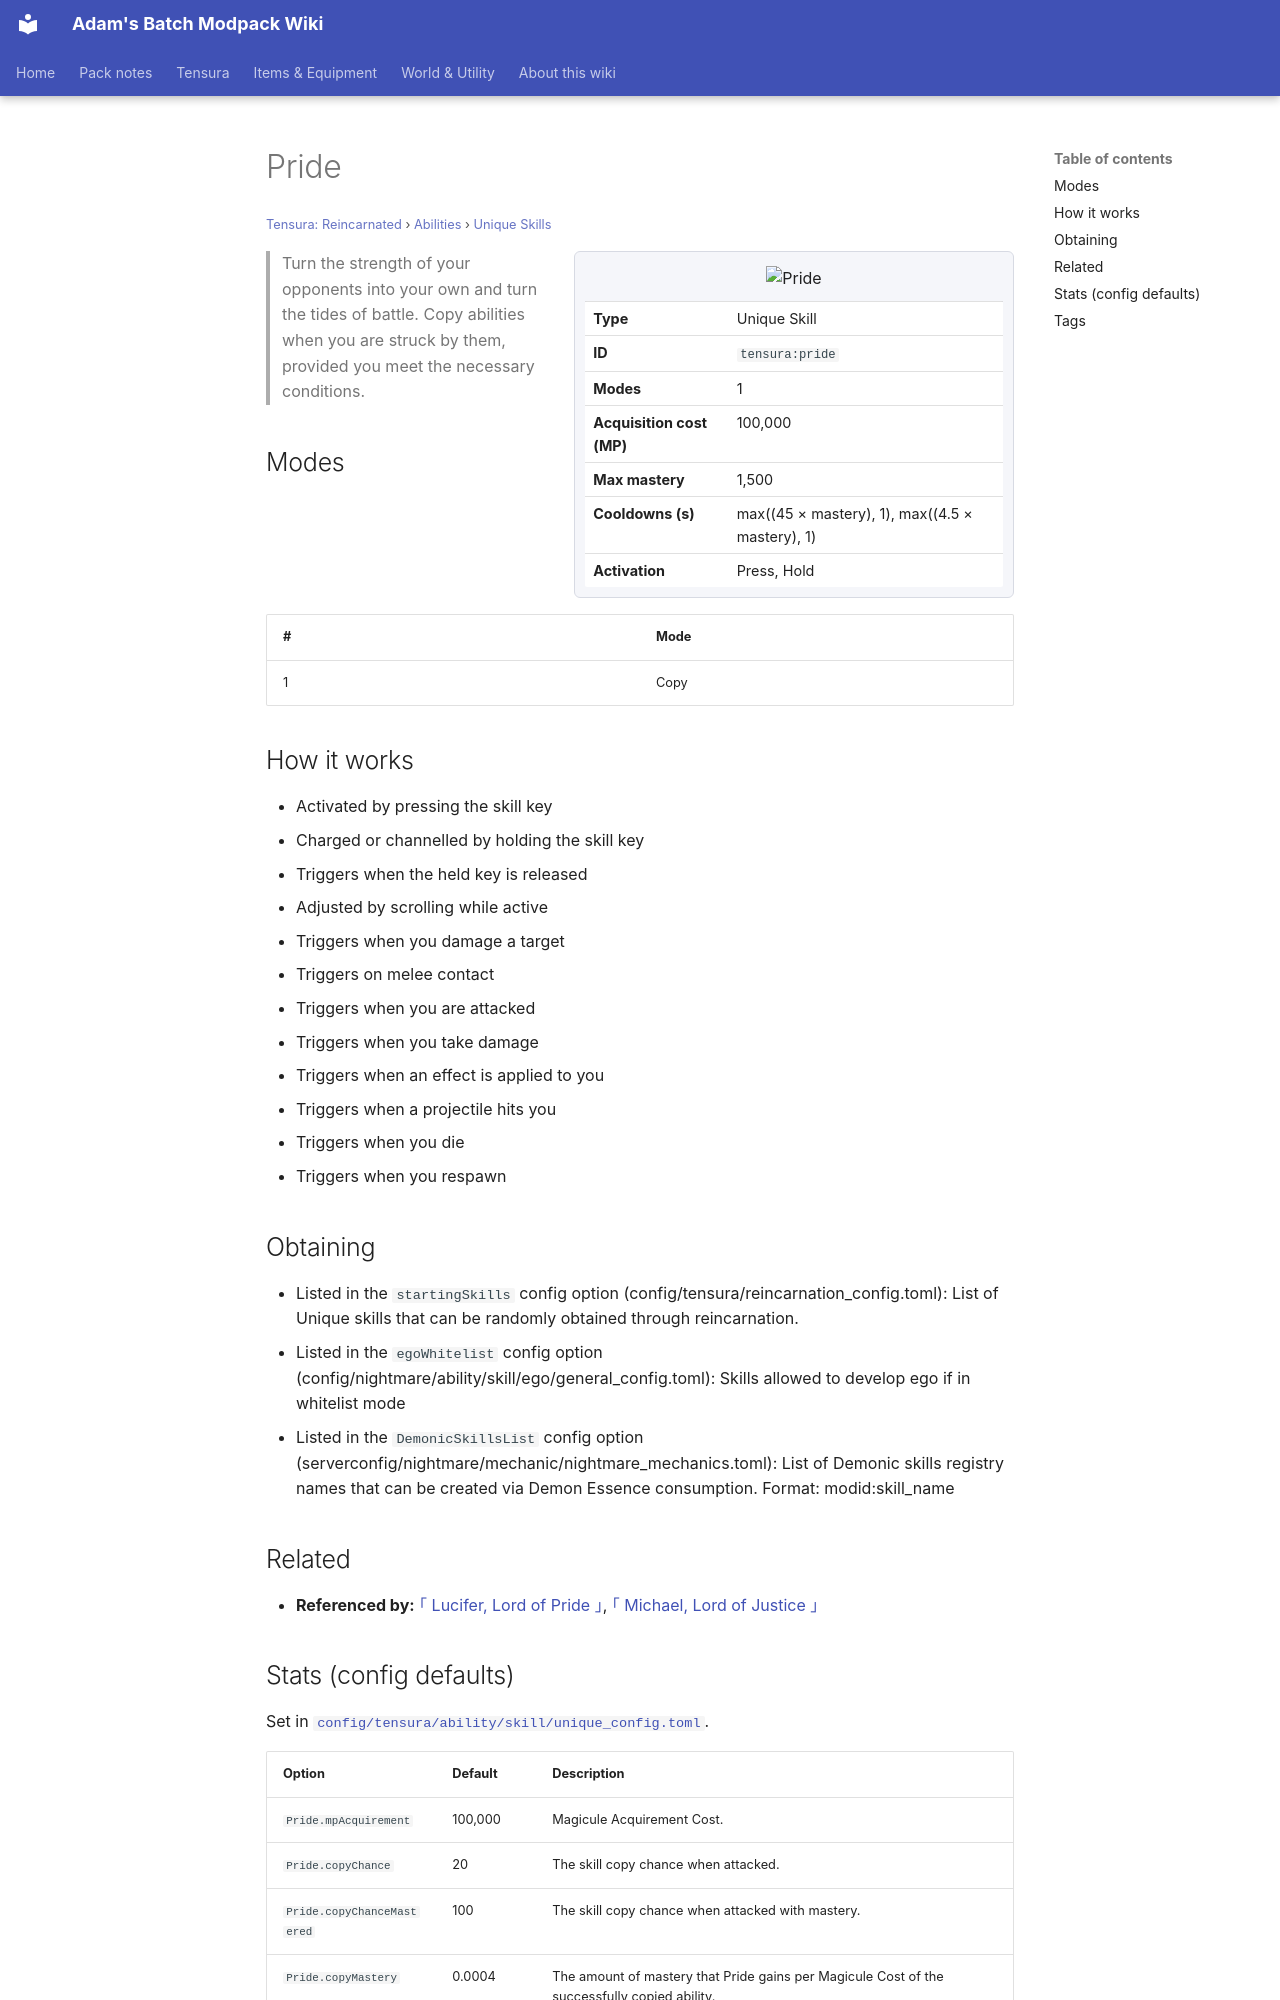

repository: Proteus-Nell/Adams-Batch-MC-Modpack-Wiki · page: tensura-reincarnated/abilities/unique-skills/pride/index.html · generator: mkdocs

# Pride

<small>[Tensura: Reincarnated](../../index.md) &rsaquo; [Abilities](../index.md) &rsaquo; [Unique Skills](index.md)</small>

<div class="infobox" markdown>

![Pride](../../../assets/icons/tensura/skill/pride.png)

| | |
|---|---|
| **Type** | Unique Skill |
| **ID** | `tensura:pride` |
| **Modes** | 1 |
| **Acquisition cost (MP)** | 100,000 |
| **Max mastery** | 1,500 |
| **Cooldowns (s)** | max((45 × mastery), 1), max((4.5 × mastery), 1) |
| **Activation** | Press, Hold |

</div>

> Turn the strength of your opponents into your own and turn the tides of battle. Copy abilities when you are struck by them, provided you meet the necessary conditions.

## Modes

| # | Mode |
|---|---|
| 1 | Copy |

## How it works

- Activated by pressing the skill key
- Charged or channelled by holding the skill key
- Triggers when the held key is released
- Adjusted by scrolling while active
- Triggers when you damage a target
- Triggers on melee contact
- Triggers when you are attacked
- Triggers when you take damage
- Triggers when an effect is applied to you
- Triggers when a projectile hits you
- Triggers when you die
- Triggers when you respawn

## Obtaining

- Listed in the `startingSkills` config option (config/tensura/reincarnation_config.toml): List of Unique skills that can be randomly obtained through reincarnation.
- Listed in the `egoWhitelist` config option (config/nightmare/ability/skill/ego/general_config.toml): Skills allowed to develop ego if in whitelist mode
- Listed in the `DemonicSkillsList` config option (serverconfig/nightmare/mechanic/nightmare_mechanics.toml): List of Demonic skills registry names that can be created via Demon Essence consumption. Format: modid:skill_name

## Related

- **Referenced by:** [｢ Lucifer, Lord of Pride ｣](../../../tr-nightmares/abilities/ultimate-skills/lucifer.md), [｢ Michael, Lord of Justice ｣](../../../tr-nightmares/abilities/ultimate-skills/michael.md)
